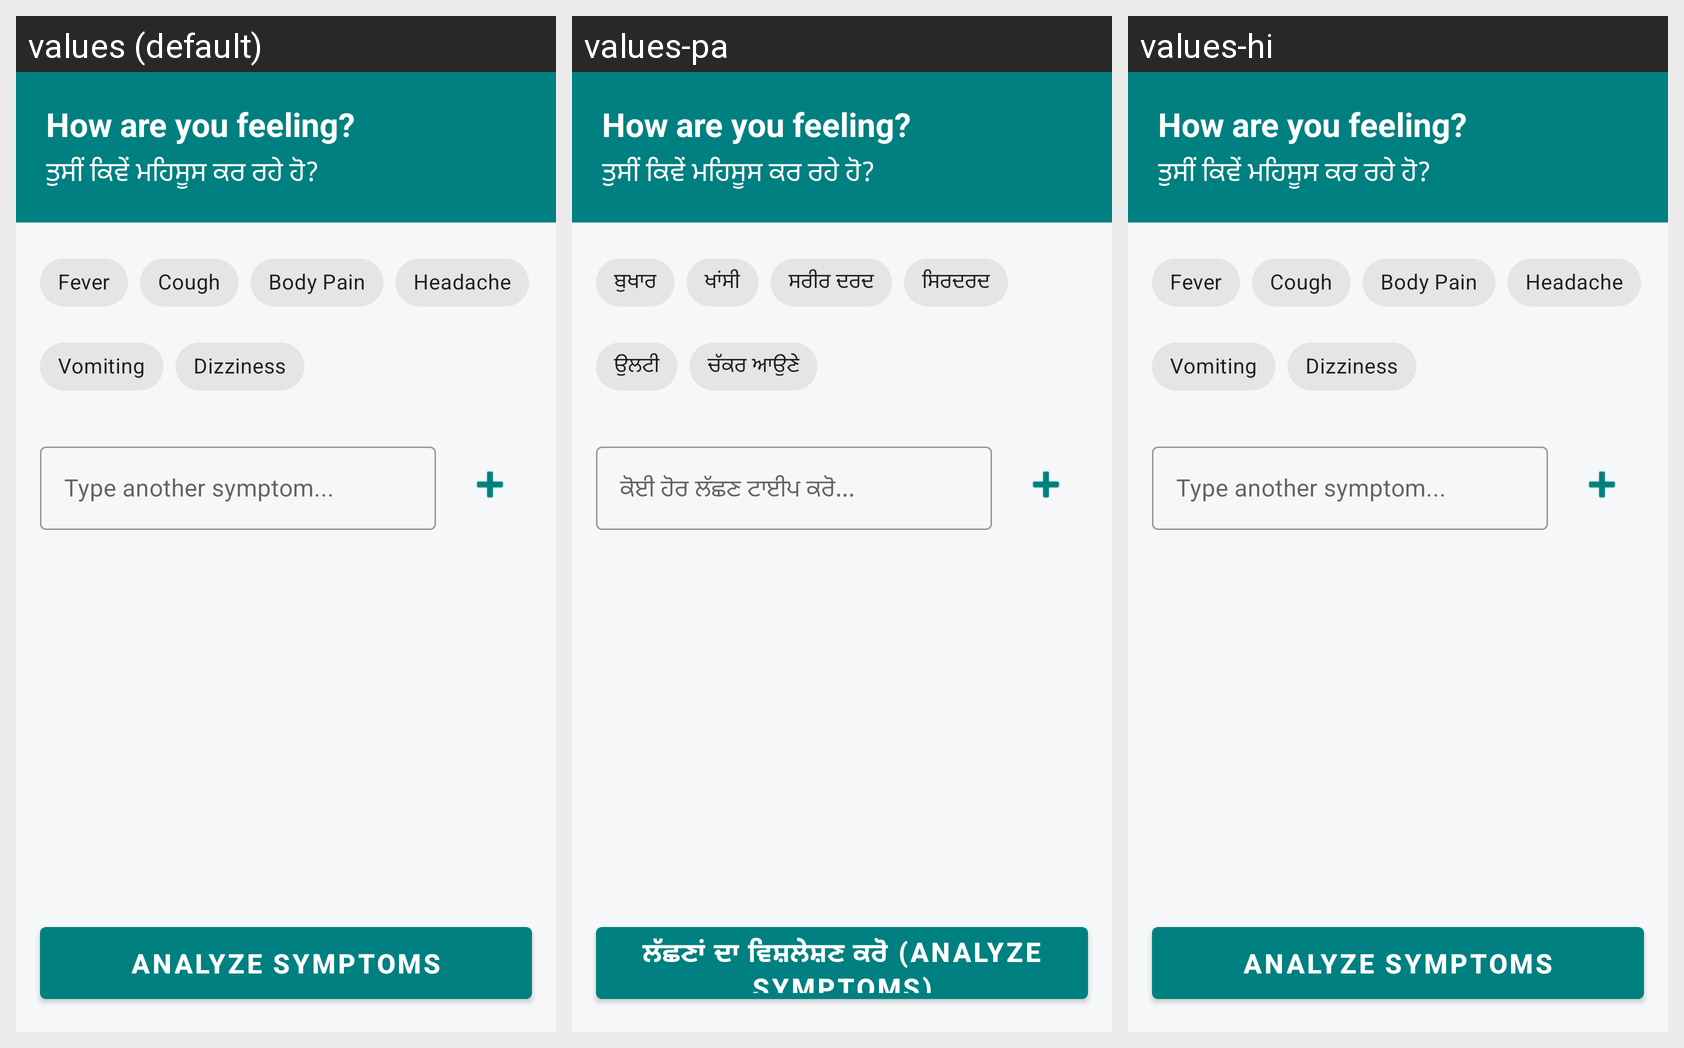

This grid shows one Android layout under several languages. Give, for every string resource on the screen, its name, the default text and each shown locale's text.
Android screen res/layout/fragment_symptom_checker.xml rendered under 3 locales, left to right: values (default), values-pa, values-hi. Device: Nexus 5 (rendered at 1080×1920; each locale shown at half size, 540×960, under a caption strip naming it); theme Theme.SmartCare.
Strings drawn on this screen, with the default value and each locale's value (text and hints the layout hard-codes, and strings that could not be matched under every locale, appear in the picture but are not listed):

symptom_checker_prompt_en
  values: How are you feeling?
  values-pa: How are you feeling?  [not translated; the default value is used]
  values-hi: How are you feeling?  [not translated; the default value is used]

symptom_checker_prompt_pa
  values: ਤੁਸੀਂ ਕਿਵੇਂ ਮਹਿਸੂਸ ਕਰ ਰਹੇ ਹੋ?
  values-pa: ਤੁਸੀਂ ਕਿਵੇਂ ਮਹਿਸੂਸ ਕਰ ਰਹੇ ਹੋ?  [not translated; the default value is used]
  values-hi: ਤੁਸੀਂ ਕਿਵੇਂ ਮਹਿਸੂਸ ਕਰ ਰਹੇ ਹੋ?  [not translated; the default value is used]

sryptom_fever
  values: Fever
  values-pa: ਬੁਖਾਰ
  values-hi: Fever  [not translated; the default value is used]

symptom_cough
  values: Cough
  values-pa: ਖਾਂਸੀ
  values-hi: Cough  [not translated; the default value is used]

symptom_body_pain
  values: Body Pain
  values-pa: ਸਰੀਰ ਦਰਦ
  values-hi: Body Pain  [not translated; the default value is used]

symptom_headache
  values: Headache
  values-pa: ਸਿਰਦਰਦ
  values-hi: Headache  [not translated; the default value is used]

symptom_vomiting
  values: Vomiting
  values-pa: ਉਲਟੀ
  values-hi: Vomiting  [not translated; the default value is used]

symptom_dizziness
  values: Dizziness
  values-pa: ਚੱਕਰ ਆਉਣੇ
  values-hi: Dizziness  [not translated; the default value is used]

symptom_custom_hint
  values: Type another symptom...
  values-pa: ਕੋਈ ਹੋਰ ਲੱਛਣ ਟਾਈਪ ਕਰੋ...
  values-hi: Type another symptom...  [not translated; the default value is used]

action_analyze_symptoms
  values: Analyze Symptoms
  values-pa: ਲੱਛਣਾਂ ਦਾ ਵਿਸ਼ਲੇਸ਼ਣ ਕਰੋ (Analyze Symptoms)
  values-hi: Analyze Symptoms  [not translated; the default value is used]
